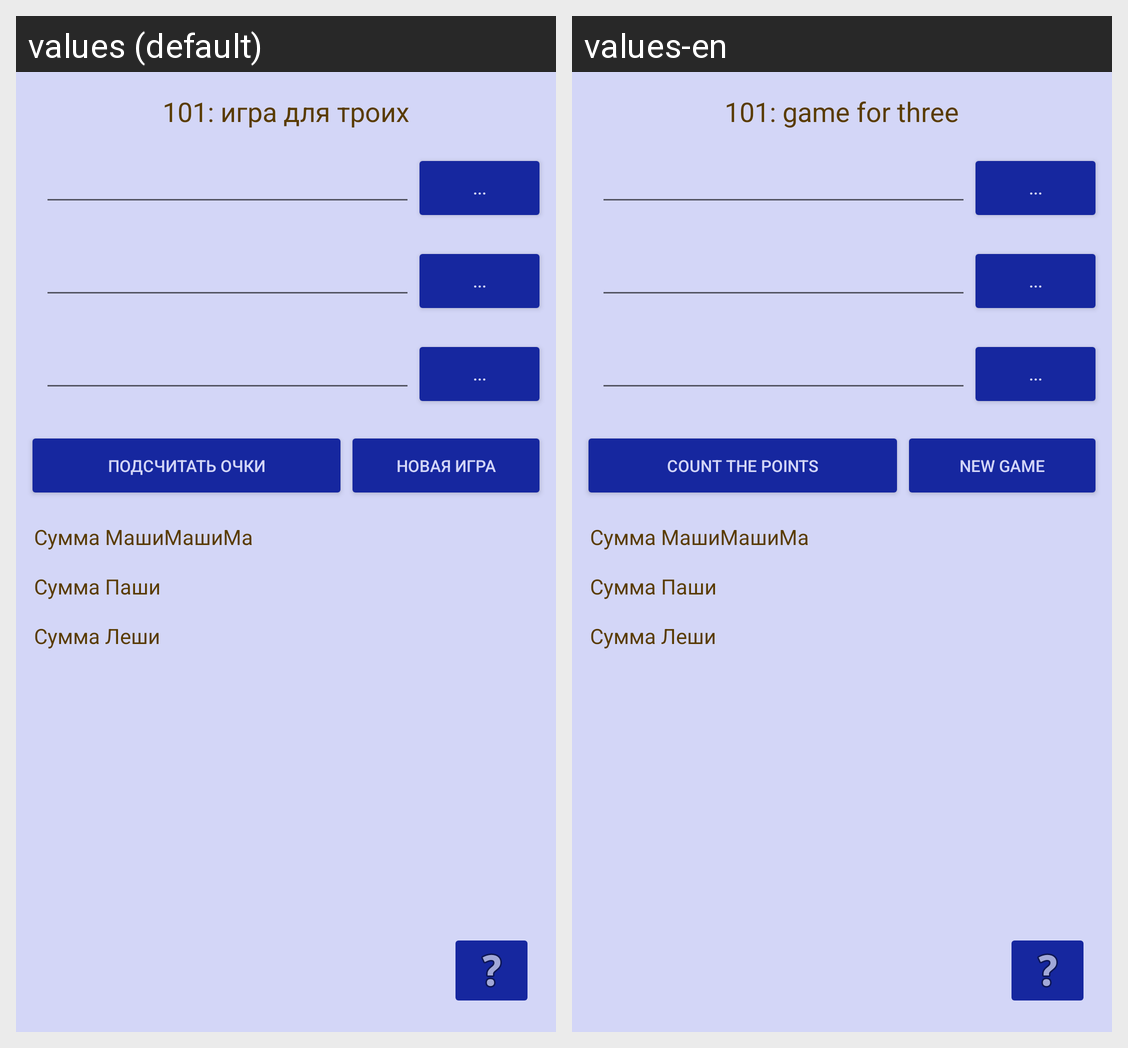

Strings drawn on this Android screen and how each of the app's shown locales translates them:
Android screen res/layout/activity_three_game.xml rendered under 2 locales, left to right: values (default), values-en. Device: Nexus 5 (rendered at 1080×1920; each locale shown at half size, 540×960, under a caption strip naming it); theme AlexeevTheme.
Strings drawn on this screen, with the default value and each locale's value (text and hints the layout hard-codes, and strings that could not be matched under every locale, appear in the picture but are not listed):

three_game_title
  values: 101: игра для троих
  values-en: 101: game for three

calc_btn
  values: ...
  values-en: ...  [not translated; the default value is used]

count_score
  values: Подсчитать очки
  values-en: Count the points

clear
  values: Новая игра
  values-en: New game
